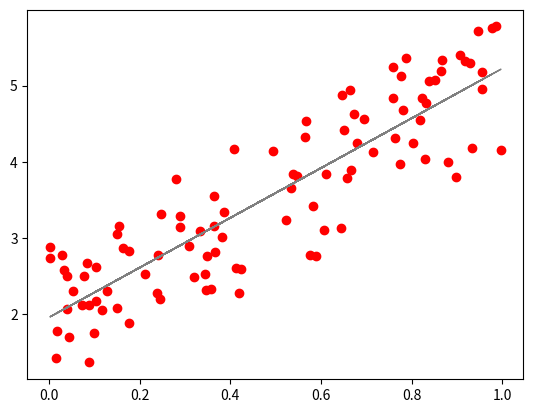

The script that saved this image:
#!/usr/bin/env python3
# -*- coding: utf-8 -*-


import numpy as np
import matplotlib.pyplot as plt
import math

def f(x):
    return 3*x + 2

noise = np.random.uniform(-1, 1, 100)
X = np.random.uniform(0, 1, 100)
Y = f(X) + noise

class SimpleLinearRegression:
    """Simple Linear Model"""
    w = None
    b = None

    def __init__(self):
        self.b = 0

    def __call__(self, x):
        if self.w is None:
            if isinstance(x, np.ndarray):
                self.w = np.zeros((x.shape[0]))
            else:
                self.w = np.zeros((1,))

        return np.dot(self.w, x) + self.b

    def loss(self, y, yhat):
        return math.pow(y - yhat, 2)

    def update(self, x, y, y_hat, eta):
        dw = -1 * np.dot(y - y_hat, x)
        db = -1 * np.sum(y - y_hat, 0)
        self.w = self.w - eta * dw
        self.b = self.b - eta * db


def train(model, x, y, eta = 0.1, epoch = 1):
    n = x.shape[0]
    y_hat = np.zeros((y.shape[0]))
    for i in range(epoch):
        loss = 0
        for j in range(n):
            y_hat[j] = model(x[j])
            loss += float(model.loss(y[j], y_hat[j]))

        model.update(x, y, y_hat, eta)
        print("Epoch %d, loss is: %f" % (i, loss / n))
    print("Training End.")


if __name__ == "__main__":
    simplelinearmodel = SimpleLinearRegression()
    train(simplelinearmodel, X, Y, 0.01, 1000)

    plt.scatter(X, Y, color="red", linewidth=1)

    yl = np.zeros((100,))
    for i in range(100):
        yl[i] = simplelinearmodel(X[i])

    plt.plot(X, yl, color="gray", linewidth=1)
    plt.savefig("f2.1.png")
    plt.show()

    print(simplelinearmodel.w, simplelinearmodel.b)